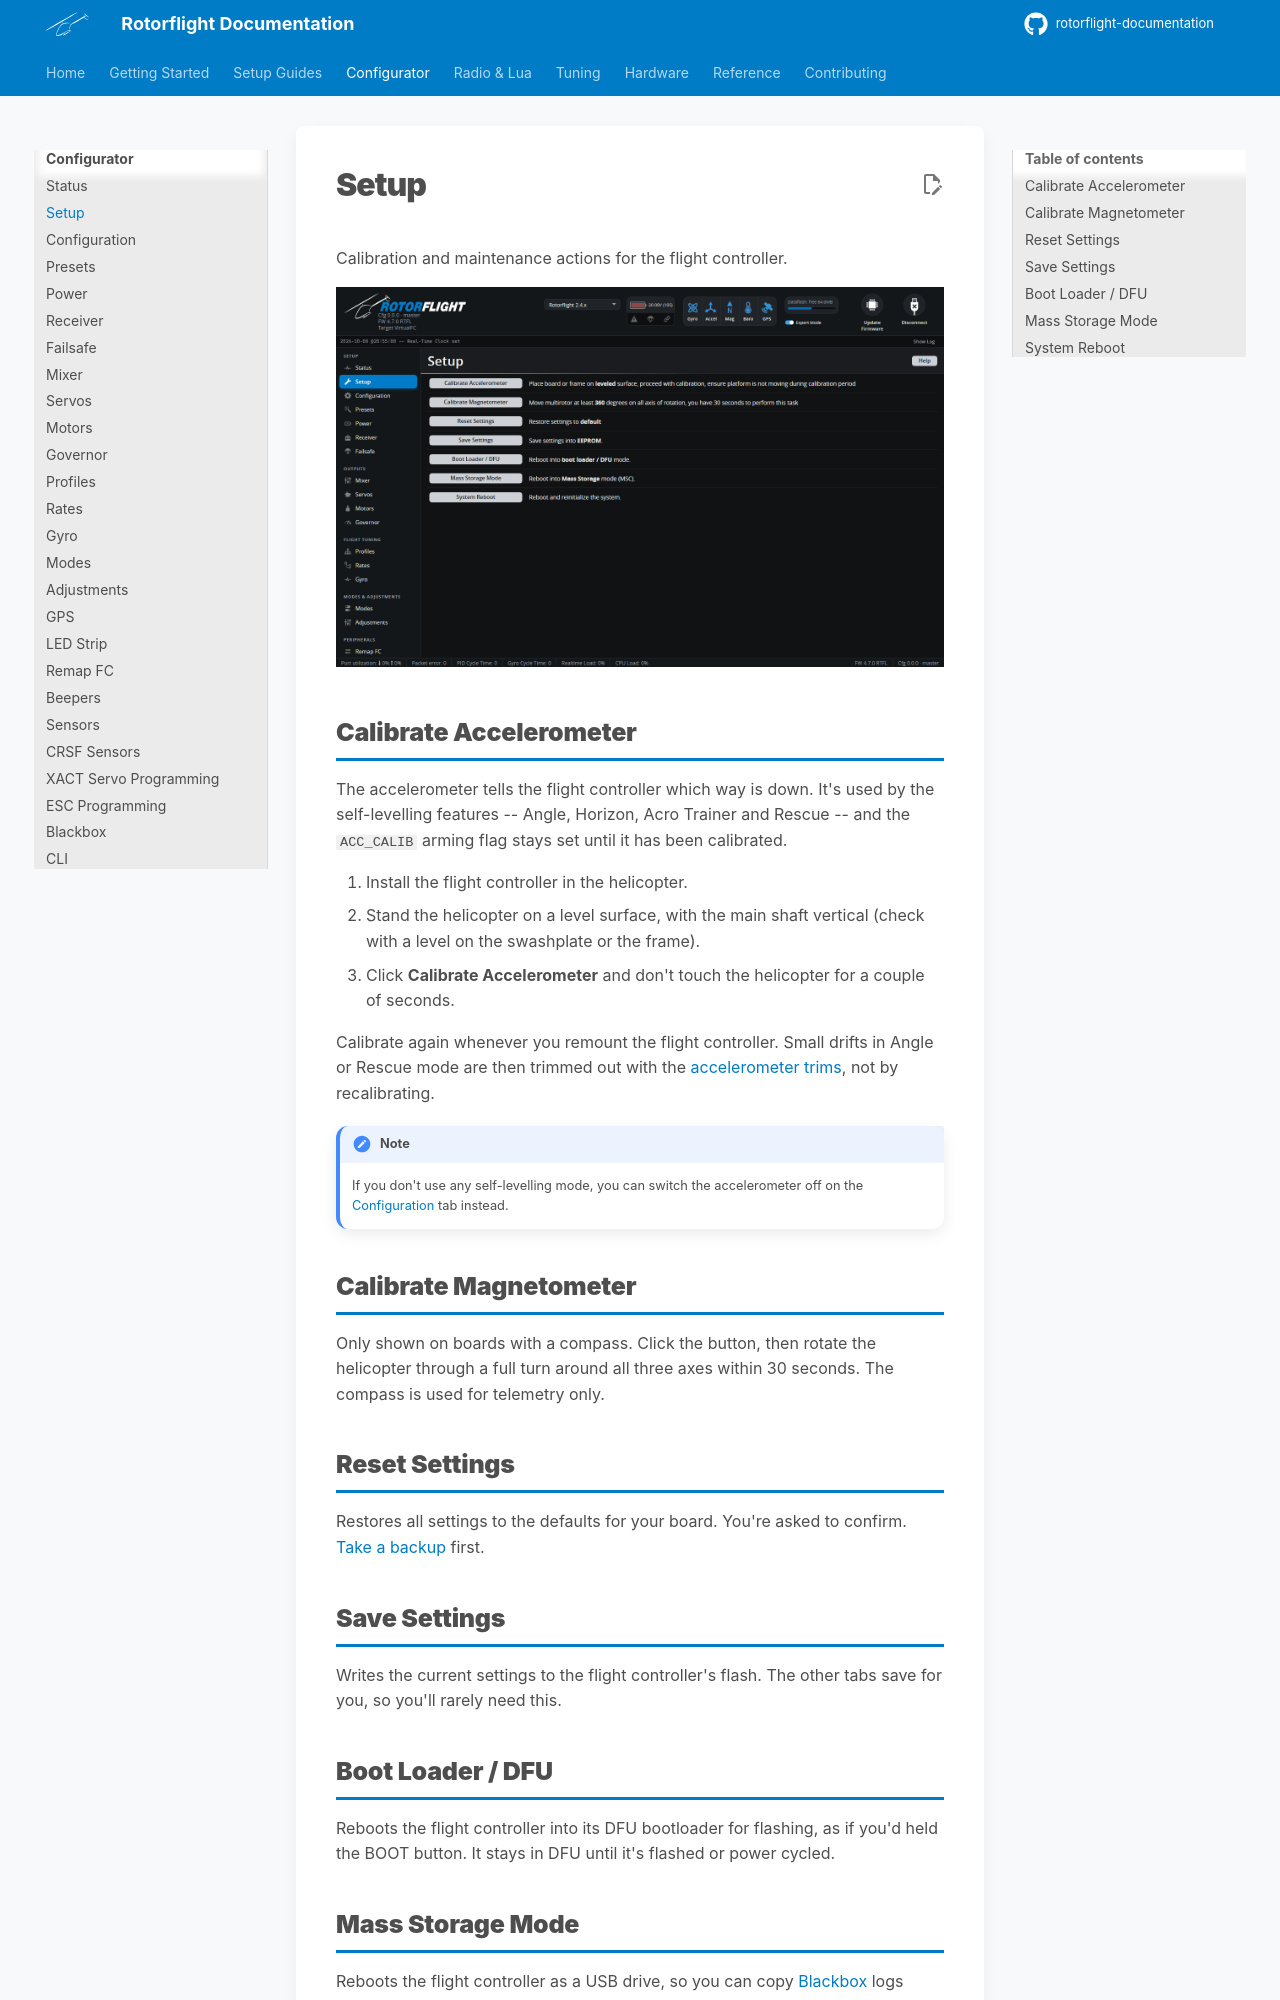

repository: rotorflight/rotorflight-documentation · page: configurator/tabs/setup/index.html · generator: mkdocs

# Setup

Calibration and maintenance actions for the flight controller.

![Setup tab](../../assets/images/configurator/setup.png)

## Calibrate Accelerometer

The accelerometer tells the flight controller which way is down. It's used
by the self-levelling features -- Angle, Horizon, Acro Trainer and
Rescue -- and the `ACC_CALIB` arming flag stays set until it has been
calibrated.

1. Install the flight controller in the helicopter.
2. Stand the helicopter on a level surface, with the main shaft vertical
   (check with a level on the swashplate or the frame).
3. Click **Calibrate Accelerometer** and don't touch the helicopter for a
   couple of seconds.

Calibrate again whenever you remount the flight controller. Small drifts in
Angle or Rescue mode are then trimmed out with the
[accelerometer trims](configuration.md#accelerometer-trim), not by
recalibrating.

!!! note
    If you don't use any self-levelling mode, you can switch the
    accelerometer off on the [Configuration](configuration.md) tab instead.

## Calibrate Magnetometer

Only shown on boards with a compass. Click the button, then rotate the
helicopter through a full turn around all three axes within 30 seconds. The
compass is used for telemetry only.

## Reset Settings

Restores all settings to the defaults for your board. You're asked to
confirm. [Take a backup](../../getting-started/backup-and-restore.md) first.

## Save Settings

Writes the current settings to the flight controller's flash. The other
tabs save for you, so you'll rarely need this.
